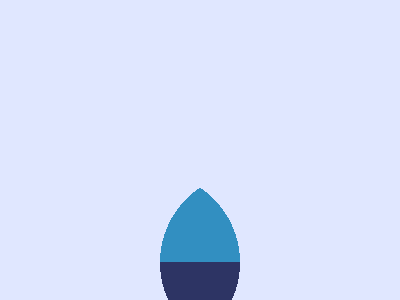

Here is a drawing made with CSS. Write the source that renders it.

<!-- Here added closing tags to format the code properly -->
<!-- Method 1 - 99.9% -->

<p><a></a></p>
<style>
  * {
    background: #E0E7FF;

    p {
      position: relative;
      padding: 75 20;
      margin: 75 152;
      overflow: hidden;
      clip-path: circle(75% at -13% 50%);
    }

    a {
      padding: 90;
      position: absolute;
      border-radius: 1in;
      margin: -90-20;
      background: linear-gradient(#328FC1 50%, #2D3464 0)
    }
  }
</style>

<!-- Method 2 - 99.9% -->

<p><a></a><a></a></p>
<style>
  * {
    background: #E0E7FF;

    p {
      position: relative;
      background: linear-gradient(#328FC1 50%, #2D3464 0);
      padding: 75 0;
      margin: 75 152
    }

    a {
      position: absolute;
      padding: 90;
      border-radius: 50%;
      margin: -120-30;
      background: #0000;
      border: 30px solid#E0E7FF
    }

    a+a {
      margin: -120-130
    }
  }
</style>

<!-- Method 3 - 99.9% -->

<style>
  * {
    background: #E0E7FF;

    * {
      background: radial-gradient(1q at -125%50%, #0000 90px, #E0E7FF), linear-gradient(#328FC1 50%, #2D3464 0);
      margin: 75 160 75 200;
      -webkit-box-reflect: left
    }
  }
</style>
